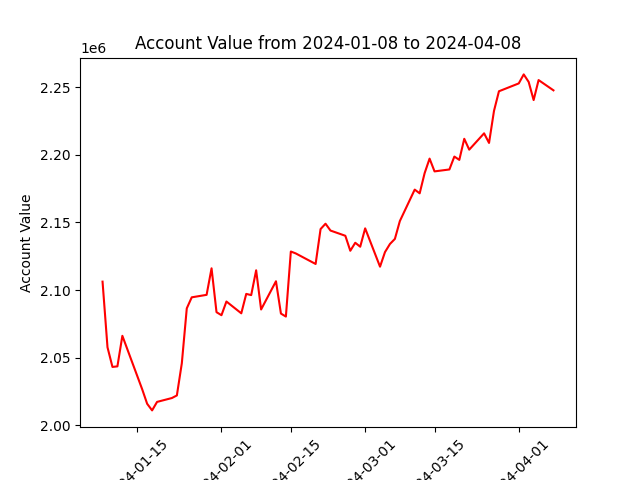

Values plotted in this chart, from the file beside it:
datadate, account_value
20240108, 2106192
20240109, 2057604
20240110, 2043087
20240111, 2043504
20240112, 2066107
20240116, 2026568
20240117, 2015850
20240118, 2010930
20240119, 2017215
20240122, 2020084
20240123, 2022007
20240124, 2045826
20240125, 2086430
20240126, 2094581
20240129, 2096419
20240130, 2116037
20240131, 2083595
20240201, 2081351
20240202, 2091472
20240205, 2082753
20240206, 2097118
20240207, 2096219
20240208, 2114570
20240209, 2085586
20240212, 2106469
20240213, 2082562
20240214, 2080349
20240215, 2128475
20240216, 2127046
20240220, 2119260
20240221, 2145067
20240222, 2149040
20240223, 2143983
20240226, 2140117
20240227, 2129027
20240228, 2134944
20240229, 2132022
20240301, 2145597
20240304, 2117252
20240305, 2128042
20240306, 2134035
20240307, 2137804
20240308, 2150991
20240311, 2174273
20240312, 2171516
20240313, 2186436
20240314, 2197202
20240315, 2187746
20240318, 2189171
20240319, 2198714
20240320, 2196264
20240321, 2211859
20240322, 2203826
20240325, 2215898
20240326, 2208800
20240327, 2232505
20240328, 2247022
20240401, 2252833
20240402, 2259500
20240403, 2253913
... 3 more rows
